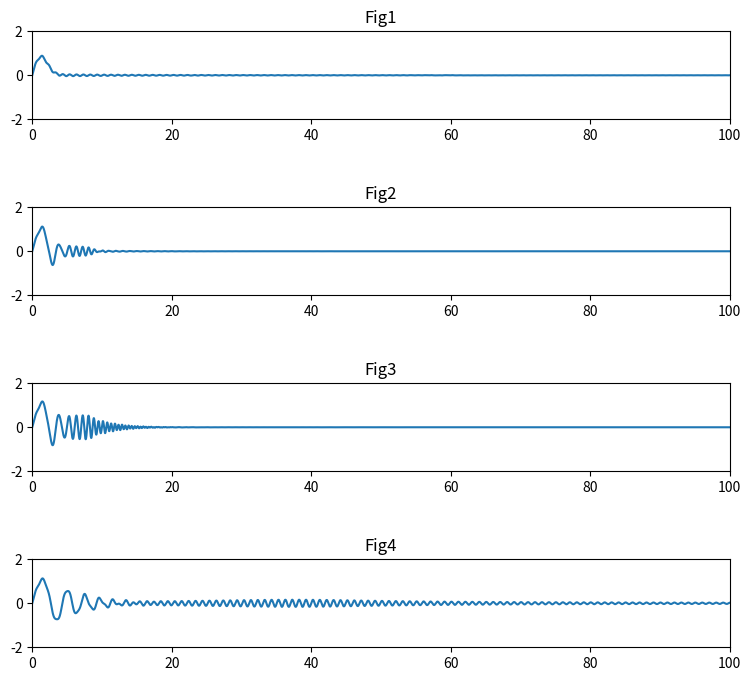

This figure's Python source:
# -*- coding: utf-8 -*-
"""
Created on Tue Oct 23 10:27:54 2018

[redacted]
"""

import matplotlib.pyplot as plt
import numpy as np
import math

def ODEsolver(t, h, y0, y0prim, A, B, C, S):
    y = t.copy()
    y[0] = y0
    y[1] = y0prim*h + y0
    
    for i in range(2, len(y)):
        y[i] = (S(t[i])*h**2 + y[i-1]*(2*A(t[i]) - C(t[i])*h**2) + y[i-2]*(0.5*B(t[i])*h
         - A(t[i])))/(A(t[i]) + 0.5*B(t[i])*h)
    return y

def setupPlots(t, ys):
    r = len(ys)
    plt.figure(figsize=(9, 2*r))
    plt.subplots_adjust(hspace=1)
    for i in range(len(ys)):
        fig = plt.subplot(r, 1, i+1)
        fig.set_title("Fig" + str(i+1))
        plt.plot(t, ys[i])
        plt.axis((0,100,-2,2))
        

t, h = np.linspace(0, 100, 10000, retstep=True)

ys = []

#ys.append(ODEsolver(t, h, 0, 1, lambda t : 1, lambda t : -5, lambda t : 4, lambda t : t**2))
#ys.append(ODEsolver(t, h, 0, 1, lambda t : 1, lambda t : 0, lambda t : 3, lambda t : 0))
#ys.append(ODEsolver(t, h, 0, 1, lambda t : 1, lambda t : 0, lambda t : 10, lambda t : 0))
#ys.append(ODEsolver(t, h, 0, 1, lambda t : 1, lambda t : 0, lambda t : 4, lambda t : 2*math.cos(2*math.pi*t)))
#ys.append(ODEsolver(t, h, 0, 1, lambda t : 1, lambda t : 1/t, lambda t : t, lambda t : 2*math.cos(2*math.pi*t)))
#ys.append(ODEsolver(t, h, 0, 1, lambda t : 1, lambda t : 1/t, lambda t : t, lambda t : 2*math.cos(2*math.pi*t)))

ys.append(ODEsolver(t, h, 0, 1, lambda t : 1, lambda t : t, lambda t : t, lambda t : 2*math.cos(2*math.pi*t)))
ys.append(ODEsolver(t, h, 0, 1, lambda t : 1, lambda t : t/5, lambda t : t**2, lambda t : 2*math.cos(2*math.pi*t)))
ys.append(ODEsolver(t, h, 0, 1, lambda t : 1, lambda t : t/20, lambda t : t**2, lambda t : 2*math.cos(2*math.pi*t)))
ys.append(ODEsolver(t, h, 0, 1, lambda t : 1, lambda t : t/20, lambda t : t, lambda t : 2*math.cos(2*math.pi*t)))

setupPlots(t, ys)

plt.show()